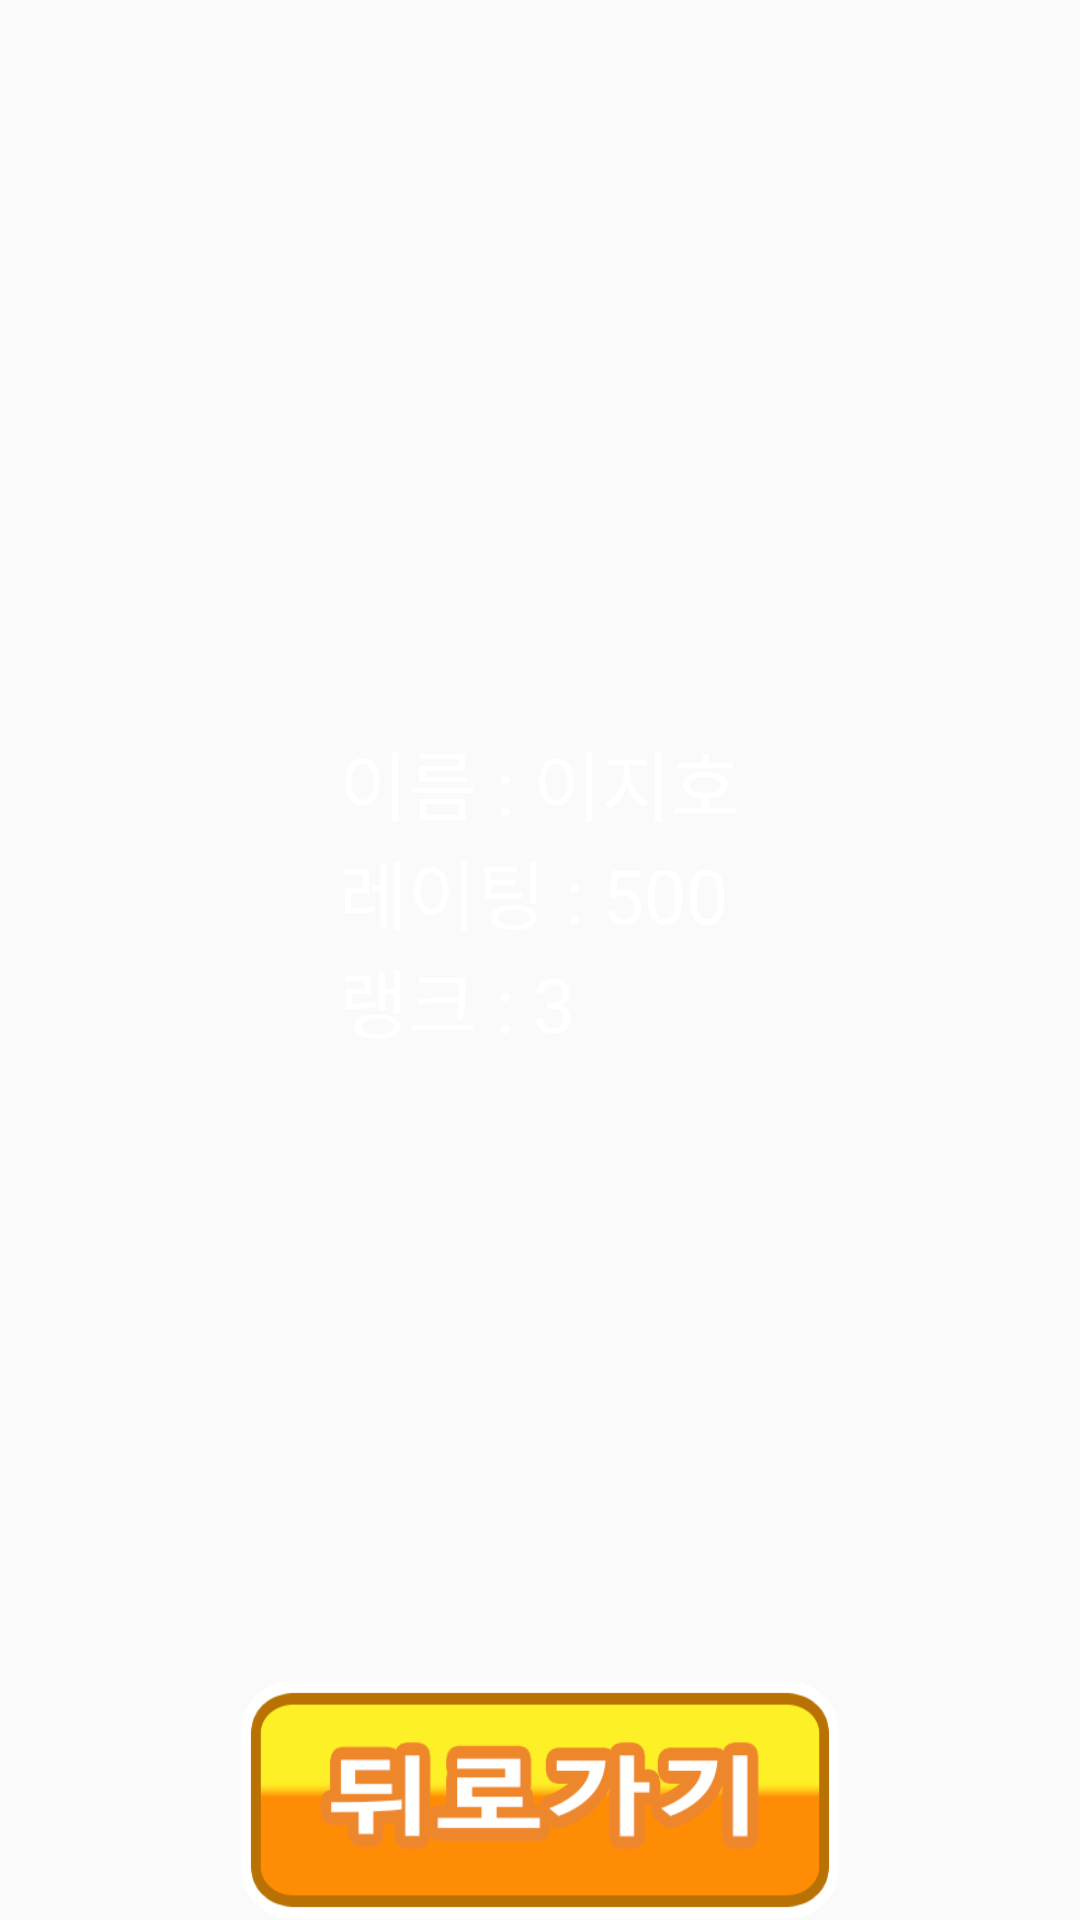

The Android layout XML behind this screen, and the referenced resources:
<!-- AndroidManifest.xml: application theme AppTheme -->
<!-- res/layout/activity_rank.xml -->
<?xml version="1.0" encoding="utf-8"?>
<FrameLayout xmlns:android="http://schemas.android.com/apk/res/android"
    xmlns:tools="http://schemas.android.com/tools"
    android:layout_width="match_parent"
    android:layout_height="match_parent"
    tools:context="net.cloudapp.eggfry.frypan.ResultActivity">
    <ImageView
        android:layout_width="match_parent"
        android:layout_height="match_parent"
        android:scaleType="fitXY"
        android:id="@+id/bg_rank"/>
    <LinearLayout
        android:layout_width="match_parent"
        android:layout_height="match_parent"
        android:orientation="vertical">
        <LinearLayout
            android:layout_width="match_parent"
            android:layout_height="0dp"
            android:layout_weight="7"/>
        <LinearLayout
            android:layout_width="wrap_content"
            android:layout_height="wrap_content"
            android:layout_gravity="center"
            android:orientation="vertical">
            <TextView
                android:layout_width="wrap_content"
                android:layout_height="wrap_content"
                android:text="이름 : 이지호"
                android:textSize="25dp"
                android:id="@+id/text_username"
                android:textAlignment="center"
                android:textColor="#ffffff" />

            <TextView
                android:layout_width="wrap_content"
                android:layout_height="wrap_content"
                android:text="레이팅 : 500"
                android:textSize="25dp"
                android:id="@+id/text_rank"
                android:textAlignment="center"
                android:textColor="#ffffff" />

            <TextView
                android:layout_width="wrap_content"
                android:layout_height="wrap_content"
                android:text="랭크 : 3"
                android:textSize="25dp"
                android:id="@+id/text_rating"
                android:textAlignment="center"
                android:textColor="#ffffff" />
        </LinearLayout>
        <LinearLayout
            android:layout_width="match_parent"
            android:layout_height="0dp"
            android:layout_weight="6"/>
        <Button
            android:layout_width="200dp"
            android:layout_height="80dp"
            android:background="@drawable/btn_result"
            android:id="@+id/button"
            android:layout_gravity="center_horizontal|bottom"
            android:onClick="onBackButtonClicked"/>
    </LinearLayout>

</FrameLayout>
<!-- resources referenced by this layout -->
<resources>
  <!-- drawable btn_result: png bitmap (drawable, 24469 bytes) -->
  <style name="AppTheme" parent="Theme.AppCompat.Light.NoActionBar">
          
          <item name="colorPrimary">@color/colorPrimary</item>
          <item name="colorPrimaryDark">@color/colorPrimaryDark</item>
          <item name="colorAccent">@color/colorAccent</item>
      </style>
  <!-- not gathered from this repository: default colours our renderer supplied (Android Studio template values) -->
  <color name="colorPrimary">#FF6200EE</color>
  <color name="colorPrimaryDark">#FF3700B3</color>
  <color name="colorAccent">#FF03DAC5</color>
</resources>
